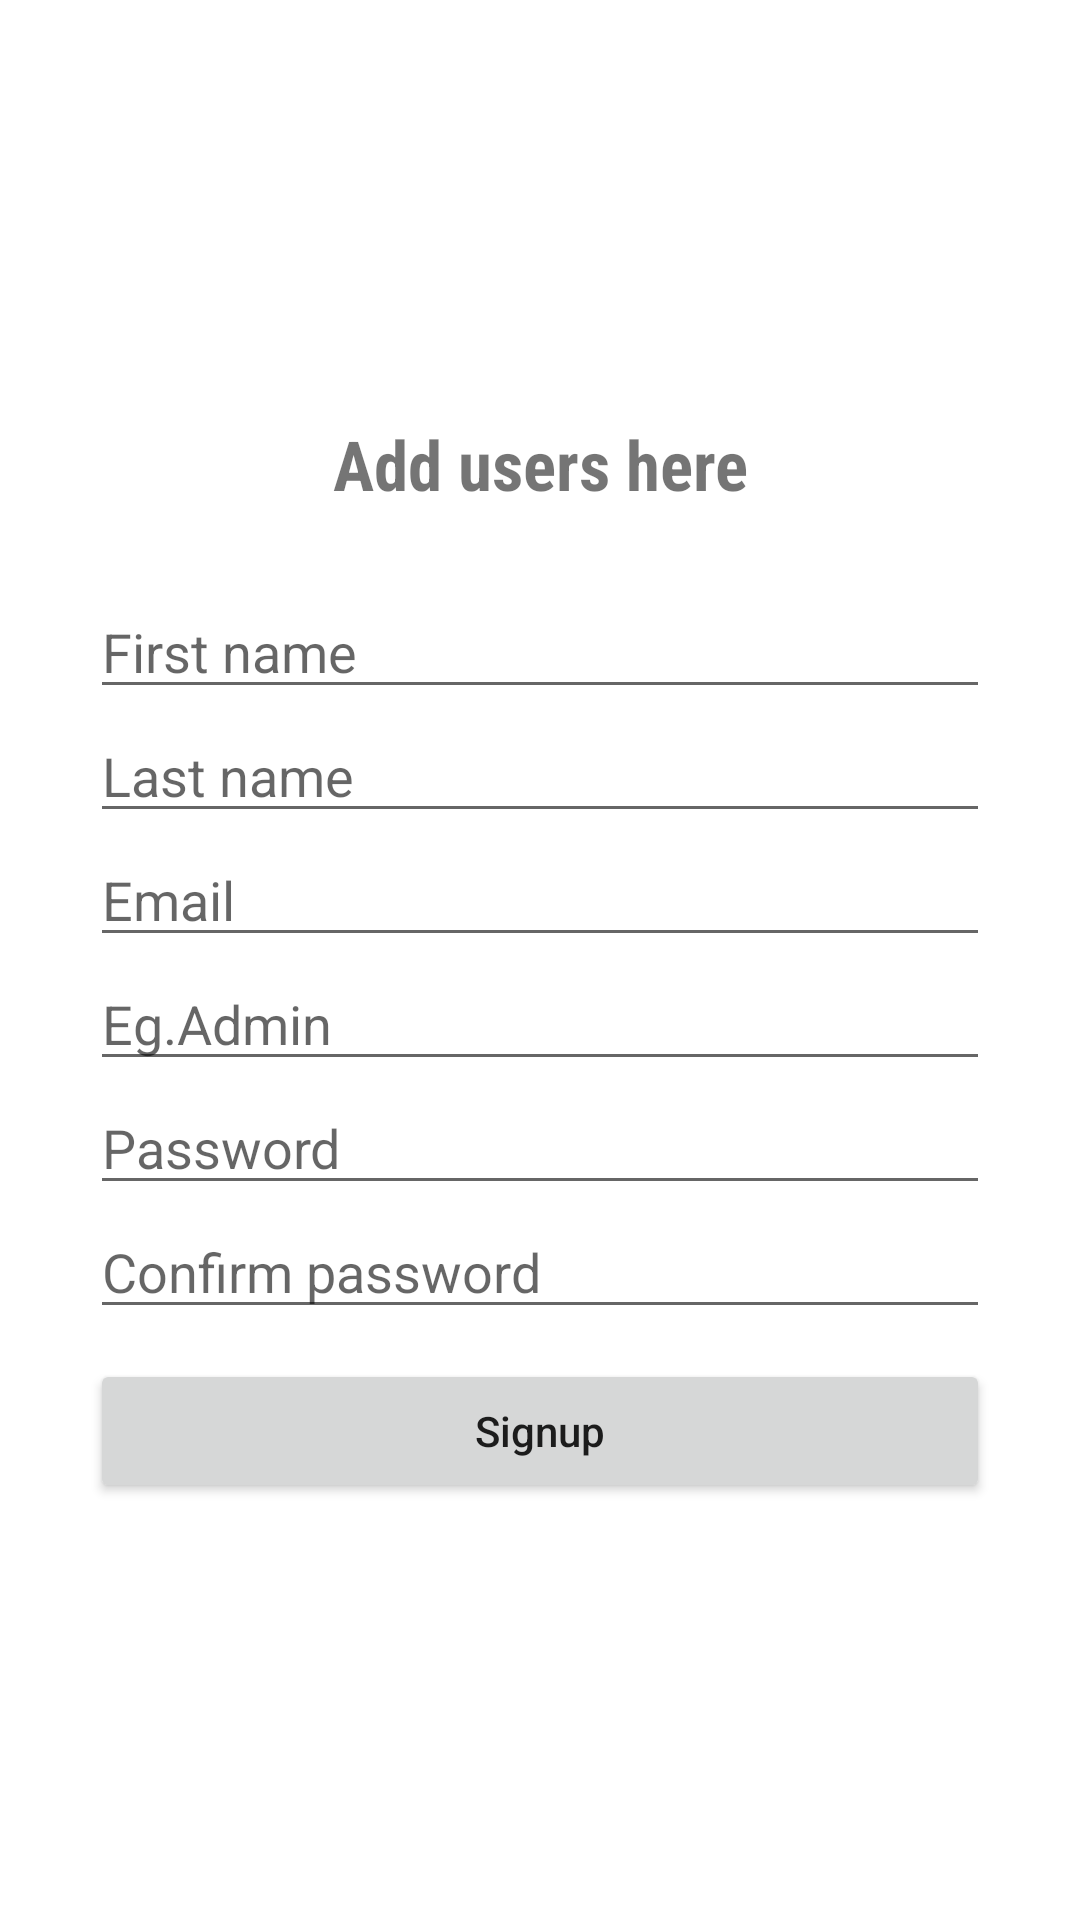

The Android layout XML behind this screen, and the referenced resources:
<!-- AndroidManifest.xml: application theme Theme.ValentineGarage -->
<!-- res/layout/activity_signup_page.xml -->
<?xml version="1.0" encoding="utf-8"?>
<androidx.constraintlayout.widget.ConstraintLayout xmlns:android="http://schemas.android.com/apk/res/android"
    xmlns:app="http://schemas.android.com/apk/res-auto"
    xmlns:tools="http://schemas.android.com/tools"
    android:layout_width="match_parent"
    android:layout_height="match_parent">

    <LinearLayout
        android:layout_width="match_parent"
        android:layout_height="wrap_content"
        android:layout_margin="30dp"
        android:orientation="vertical"
        app:layout_constraintBottom_toBottomOf="parent"
        app:layout_constraintTop_toTopOf="parent"
        tools:ignore="MissingConstraints"
        tools:layout_editor_absoluteX="1dp">

        <TextView
            android:id="@+id/textView"
            android:layout_width="match_parent"
            android:layout_height="wrap_content"
            android:textSize="23dp"
            android:textStyle="bold"
            android:textAlignment="center"
            android:layout_marginBottom="25dp"
            android:fontFamily="sans-serif-condensed"
            android:text="Add users here" />

        <EditText
            android:id="@+id/first_name"
            android:layout_width="match_parent"
            android:layout_height="wrap_content"
            android:ems="10"
            android:hint="First name"
            android:inputType="textPersonName" />

        <EditText
            android:id="@+id/last_name"
            android:layout_width="match_parent"
            android:layout_height="wrap_content"
            android:ems="10"
            android:hint="Last name"
            android:inputType="textPersonName" />

        <EditText
            android:id="@+id/email"
            android:layout_width="match_parent"
            android:layout_height="wrap_content"
            android:ems="10"
            android:hint="Email"
            android:inputType="textEmailAddress" />

        <EditText
            android:id="@+id/userType"
            android:layout_width="match_parent"
            android:layout_height="wrap_content"
            android:ems="10"
            android:hint="Eg.Admin"
            android:inputType="textPersonName" />


        <EditText
            android:id="@+id/password"
            android:layout_width="match_parent"
            android:layout_height="wrap_content"
            android:ems="10"
            android:hint="Password"
            android:inputType="textPassword" />

        <EditText
            android:id="@+id/c_password"
            android:layout_width="match_parent"
            android:layout_height="wrap_content"
            android:ems="10"
            android:hint="Confirm password"
            android:inputType="textPassword" />

        <Button
            android:id="@+id/submit_signup"
            android:layout_width="match_parent"
            android:layout_height="wrap_content"
            android:layout_marginTop="10dp"
            android:textAllCaps="false"
            android:text="Signup" />



    </LinearLayout>

</androidx.constraintlayout.widget.ConstraintLayout>
<!-- resources referenced by this layout -->
<resources>
  <style name="Theme.ValentineGarage" parent="Theme.MaterialComponents.DayNight.DarkActionBar">
          
          <item name="colorPrimary">@color/purple_500</item>
          <item name="colorPrimaryVariant">@color/purple_700</item>
          <item name="colorOnPrimary">@color/white</item>
          
          <item name="colorSecondary">@color/teal_200</item>
          <item name="colorSecondaryVariant">@color/teal_700</item>
          <item name="colorOnSecondary">@color/black</item>
          
          <item name="android:statusBarColor" tools:targetApi="l">?attr/colorPrimaryVariant</item>
          
      </style>
  <color name="purple_500">#FF6200EE</color>
  <color name="purple_700">#FF3700B3</color>
  <color name="white">#FFFFFFFF</color>
  <color name="teal_200">#FF03DAC5</color>
  <color name="teal_700">#FF018786</color>
  <color name="black">#FF000000</color>
</resources>
